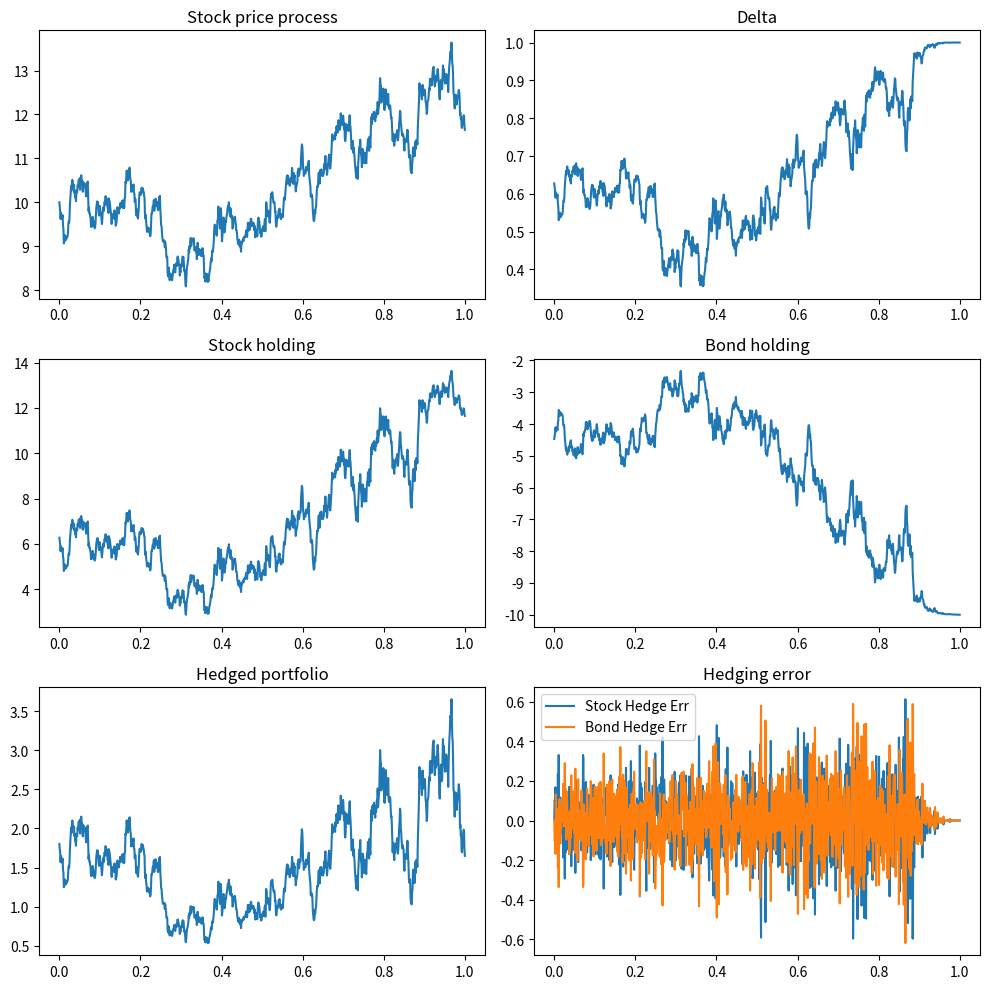

Write Python code to recreate this figure.
from scipy.stats import norm
import numpy as np
import matplotlib.pylab as plt


def phi(S, K, r, sigma, T):
    d1 = (np.log(S / K) + (r + sigma**2 / 2) * T) / (sigma * np.sqrt(T))
    return norm.cdf(d1)


def psi_Bt(S, K, r, sigma, T):
    d1 = (np.log(S / K) + (r + sigma**2 / 2) * T) / (sigma * np.sqrt(T))
    d2 = d1 - sigma * np.sqrt(T)
    return -K * np.exp(-r * T) * norm.cdf(d2)


def simulate_Brownian_Motion(paths, steps, T):
    deltaT = T / steps
    t = np.linspace(0, T, steps + 1)
    X = np.c_[np.zeros((paths, 1)), np.random.randn(paths, steps)]
    return t, np.cumsum(np.sqrt(deltaT) * X, axis=1)


paths = 1
steps = 1000
maturity = 1.0

T, W_T = simulate_Brownian_Motion(paths, steps, maturity)

r = 0.05
S0 = 10.0
K = 10.0
sigma = 0.4
dt = maturity / steps
blackscholespath = S0 * np.exp((r - sigma**2 / 2) * T + sigma * W_T[0])

deltas = []
stockhedge_errors = []
bondhedge_errors = []
hedged_portfolios = []
stock_holdings = []
bond_holdings = []
for t, S_t in zip(T, blackscholespath):
    stock_pos = phi(S_t, K, r, sigma, maturity - t) * S_t
    bond_pos = psi_Bt(S_t, K, r, sigma, maturity - t)
    V_t = stock_pos + bond_pos
    stock_holdings.append(stock_pos)
    bond_holdings.append(bond_pos)
    hedged_portfolios.append(V_t)
    deltas.append(phi(S_t, K, r, sigma, maturity - t))
    if t == 0.0:
        stockhedge_errors.append(0)
        bondhedge_errors.append(0)
    else:
        stockhedge_errors.append(prev_phi * S_t - stock_pos)
        bondhedge_errors.append(prev_bond_pos * np.exp(r * dt) - bond_pos)

    prev_phi = phi(S_t, K, r, sigma, maturity - t)
    prev_bond_pos = bond_pos

plt.figure(tight_layout=True, figsize=(10, 10))
plt.subplot(321)
plt.plot(T, blackscholespath)
plt.title("Stock price process")
plt.subplot(322)
plt.plot(T, deltas)
plt.title("Delta")
plt.subplot(323)
plt.plot(T, stock_holdings)
plt.title("Stock holding")
plt.subplot(324)
plt.plot(T, bond_holdings)
plt.title("Bond holding")
plt.subplot(325)
plt.plot(T, hedged_portfolios)
plt.title("Hedged portfolio")
plt.subplot(326)
plt.plot(T, stockhedge_errors, label="Stock Hedge Err")
plt.plot(T, bondhedge_errors, label="Bond Hedge Err")
plt.legend()
plt.title("Hedging error")
plt.show()
